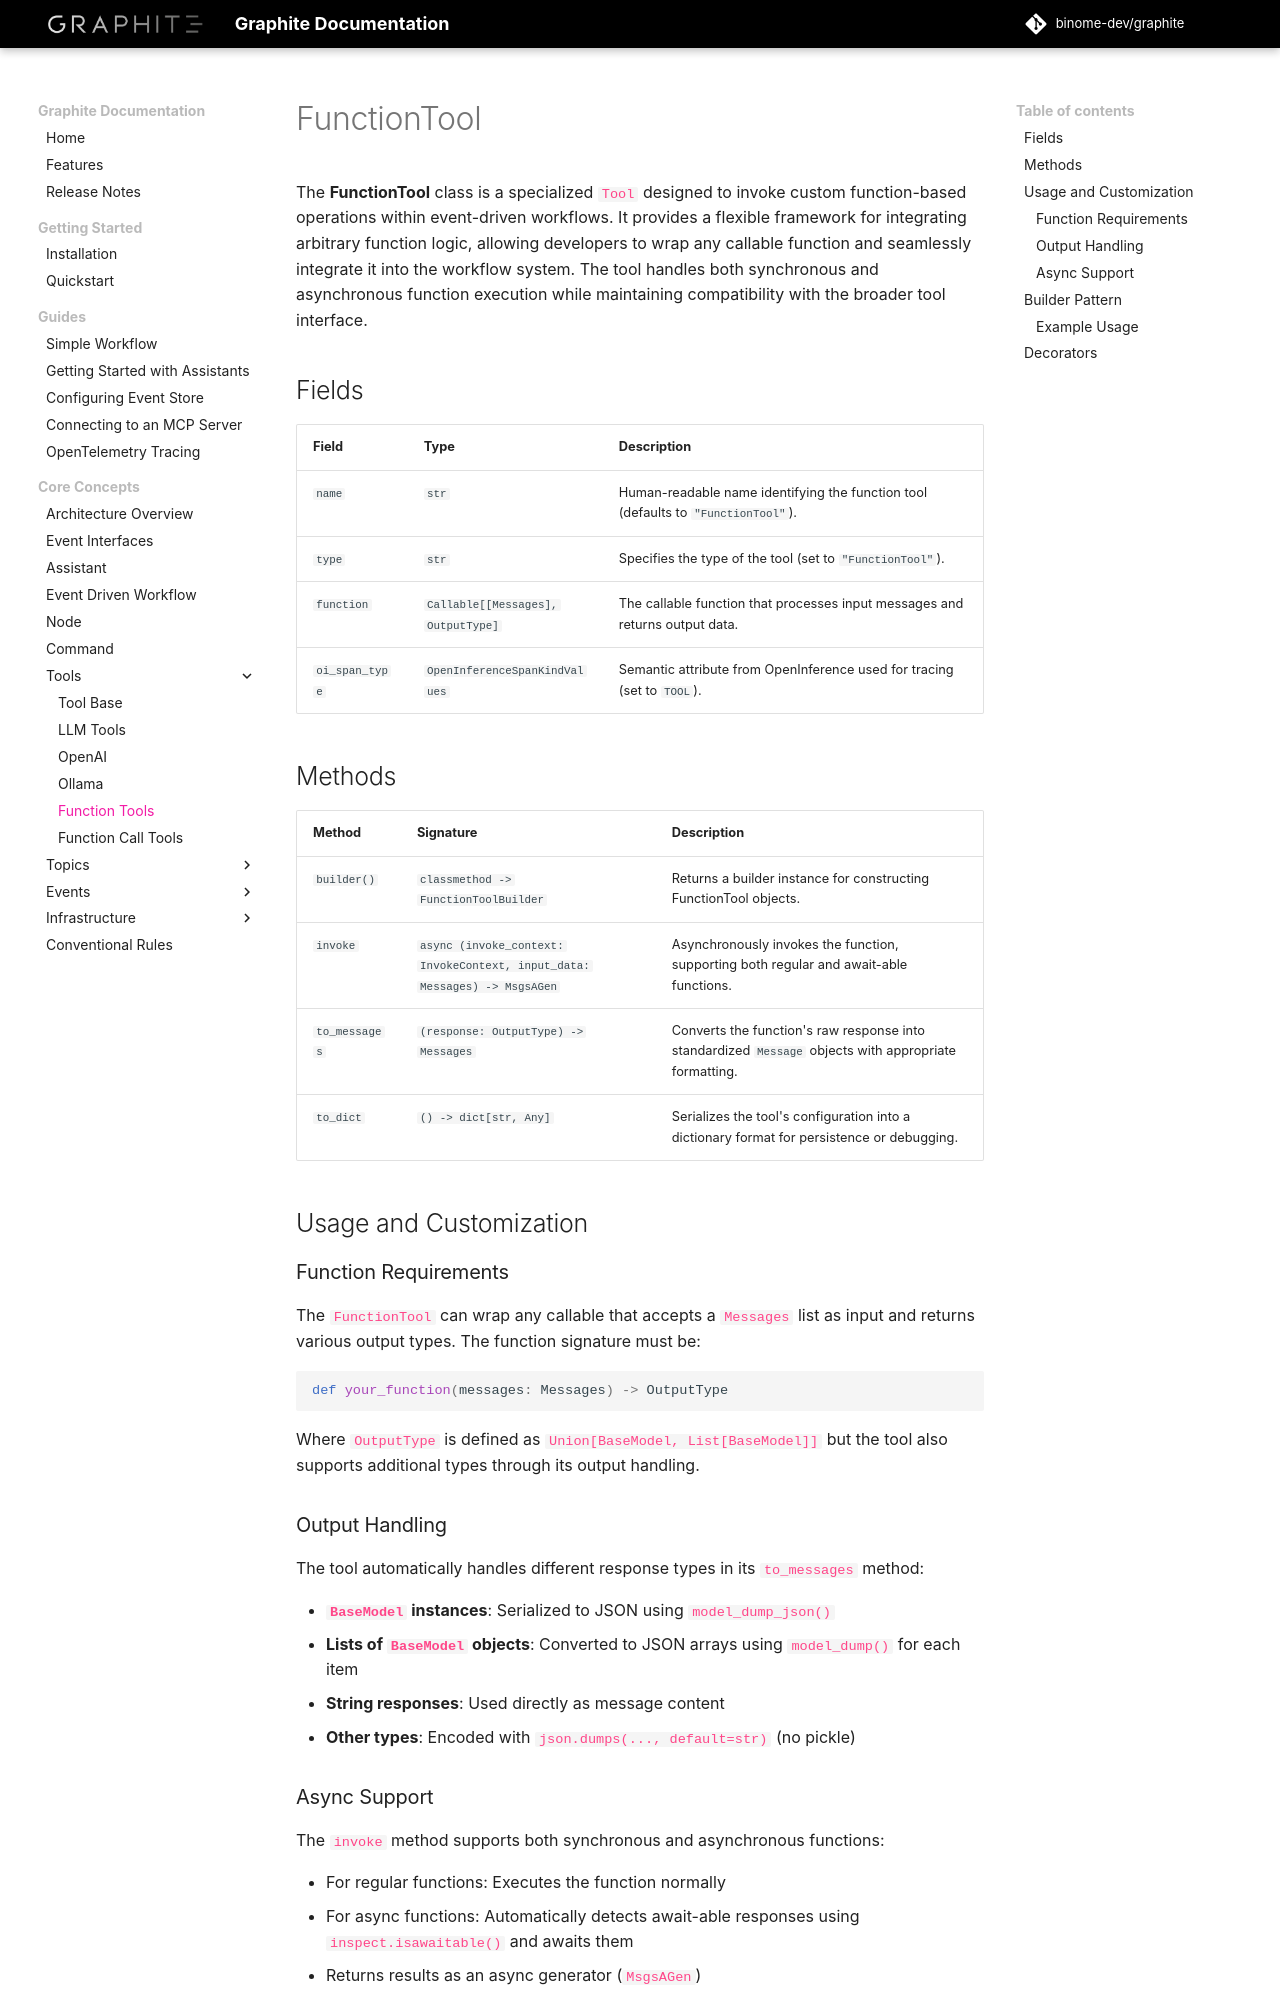

repository: binome-dev/graphite · page: user-guide/tools/function/index.html · generator: mkdocs

# FunctionTool

The **FunctionTool** class is a specialized `Tool` designed to invoke custom function-based operations within event-driven workflows. It provides a flexible framework for integrating arbitrary function logic, allowing developers to wrap any callable function and seamlessly integrate it into the workflow system. The tool handles both synchronous and asynchronous function execution while maintaining compatibility with the broader tool interface.

## Fields

| Field          | Type                          | Description                                                                           |
|----------------|-------------------------------|---------------------------------------------------------------------------------------|
| `name`         | `str`                         | Human-readable name identifying the function tool (defaults to `"FunctionTool"`).    |
| `type`         | `str`                         | Specifies the type of the tool (set to `"FunctionTool"`).                           |
| `function`     | `Callable[[Messages], OutputType]` | The callable function that processes input messages and returns output data.   |
| `oi_span_type` | `OpenInferenceSpanKindValues` | Semantic attribute from OpenInference used for tracing (set to `TOOL`).             |

## Methods

| Method              | Signature                                                           | Description                                                                                         |
|---------------------|---------------------------------------------------------------------|-----------------------------------------------------------------------------------------------------|
| `builder()`         | `classmethod -> FunctionToolBuilder`                               | Returns a builder instance for constructing FunctionTool objects.                                  |
| `invoke`          | `async (invoke_context: InvokeContext, input_data: Messages) -> MsgsAGen` | Asynchronously invokes the function, supporting both regular and await-able functions.        |
| `to_messages`       | `(response: OutputType) -> Messages`                               | Converts the function's raw response into standardized `Message` objects with appropriate formatting. |
| `to_dict`           | `() -> dict[str, Any]`                                              | Serializes the tool's configuration into a dictionary format for persistence or debugging.         |

## Usage and Customization

### Function Requirements

The `FunctionTool` can wrap any callable that accepts a `Messages` list as input and returns various output types. The function signature must be:

```python
def your_function(messages: Messages) -> OutputType
```

Where `OutputType` is defined as `Union[BaseModel, List[BaseModel]]` but the tool also supports additional types through its output handling.
